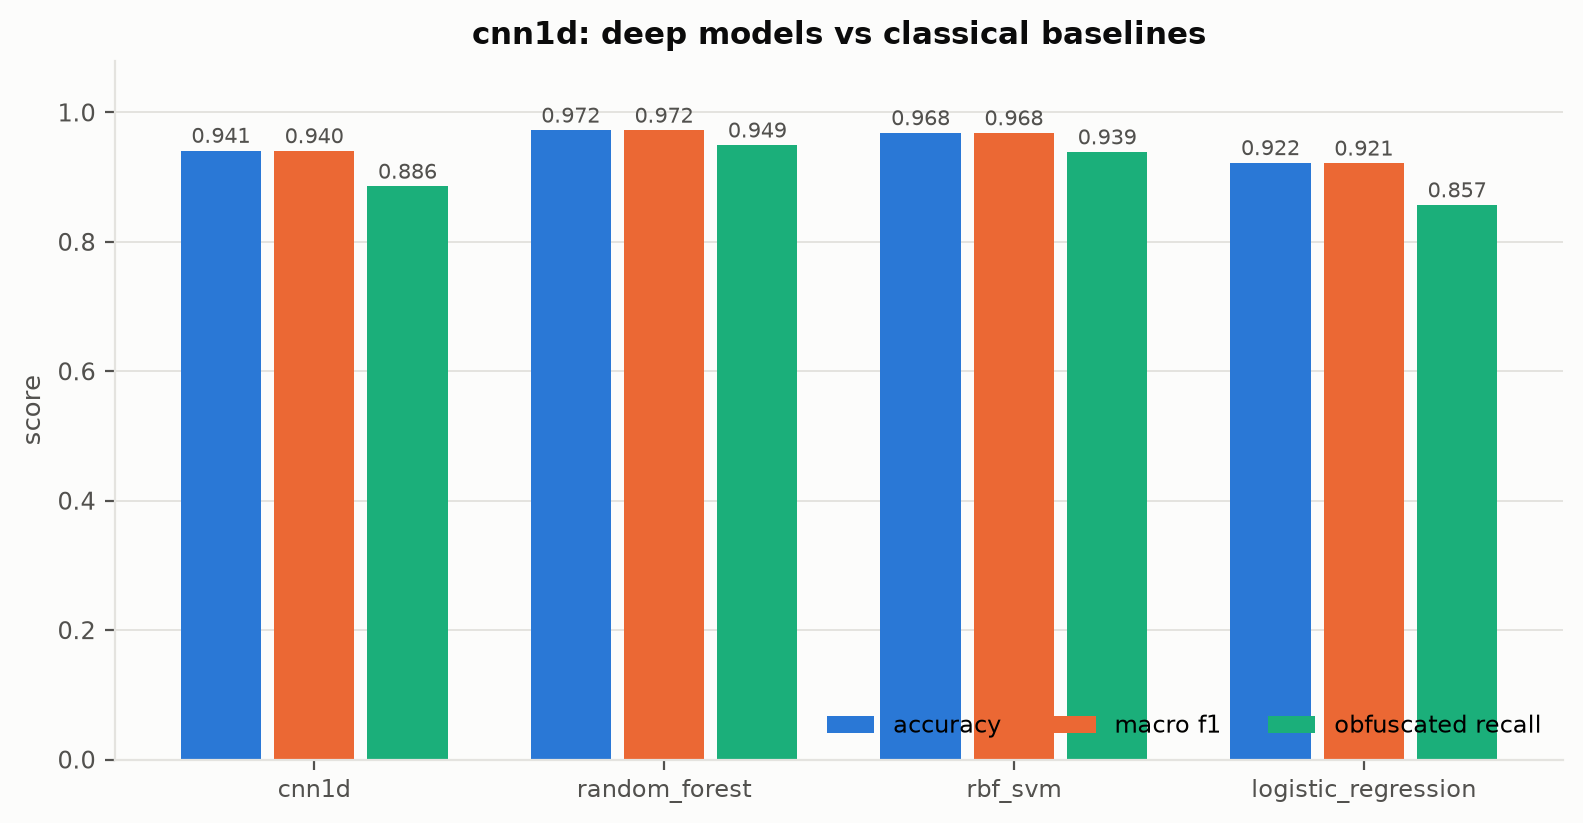

The data file committed next to this chart (first rows):
model, accuracy, macro_f1, obfuscated_recall
cnn1d, 0.941, 0.9404, 0.8856
random_forest, 0.9723, 0.9721, 0.9492
rbf_svm, 0.9683, 0.9681, 0.9386
logistic_regression, 0.922, 0.9213, 0.8568
